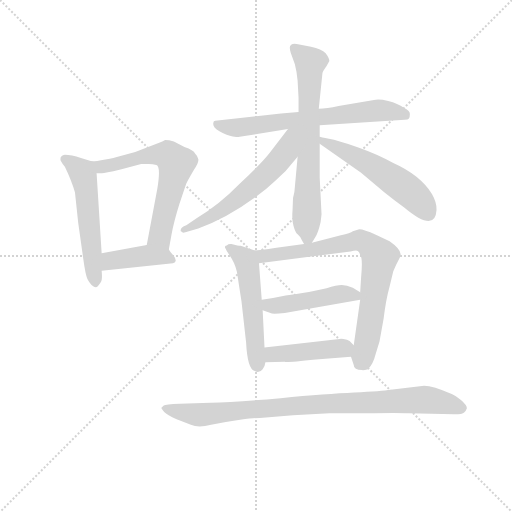
t = 0.00 s
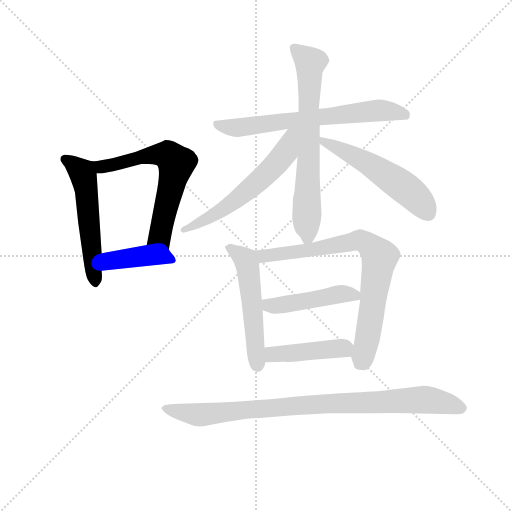
t = 1.77 s
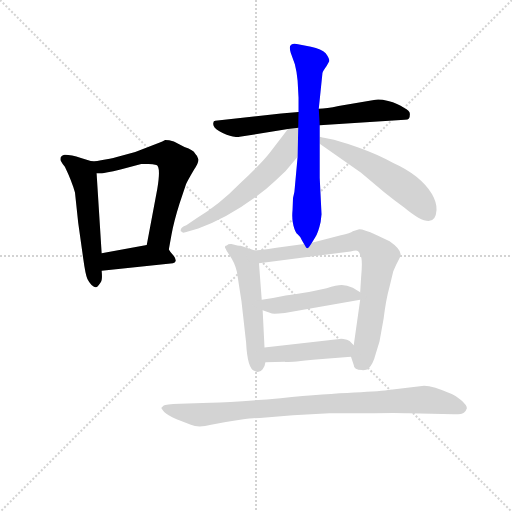
t = 3.54 s
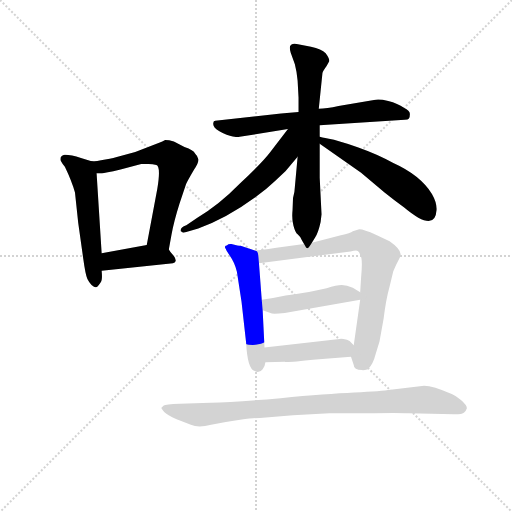
t = 5.31 s
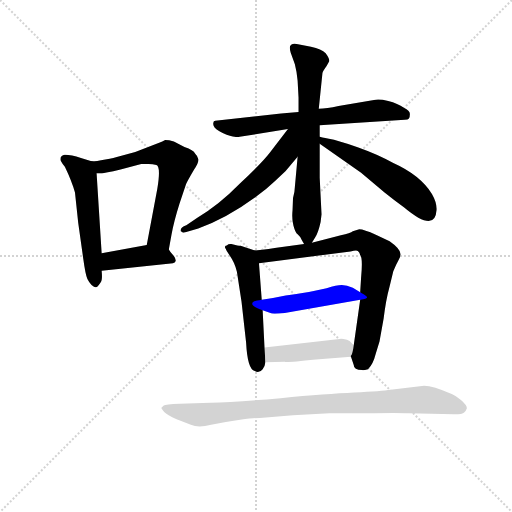
t = 7.09 s
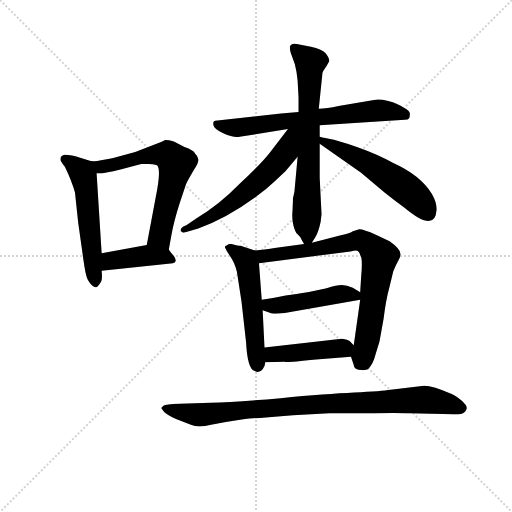
t = 8.86 s

The animated SVG that drew these frames (rendered in a browser with its animation timeline set to each time). Animation: 12 CSS @keyframes rules; one cycle of 8.86 s.

<svg version="1.1" viewBox="0 0 1024 1024" xmlns="http://www.w3.org/2000/svg">
  <g stroke="lightgray" stroke-dasharray="1,1" stroke-width="1" transform="scale(4, 4)">
    <line x1="0" y1="0" x2="256" y2="256"></line>
    <line x1="256" y1="0" x2="0" y2="256"></line>
    <line x1="128" y1="0" x2="128" y2="256"></line>
    <line x1="0" y1="128" x2="256" y2="128"></line>
  </g>
<g transform="scale(0.92, -0.92) translate(60, -900)">
   <style type="text/css">
    @keyframes keyframes0 {
      from {
       stroke: blue;
       stroke-dashoffset: 542;
       stroke-width: 128;
       }
       64% {
       animation-timing-function: step-end;
       stroke: blue;
       stroke-dashoffset: 0;
       stroke-width: 128;
       }
       to {
       stroke: black;
       stroke-width: 1024;
       }
       }
       #make-me-a-hanzi-animation-0 {
         animation: keyframes0 0.691081s both;
         animation-delay: 0.000000s;
         animation-timing-function: linear;
       }
    @keyframes keyframes1 {
      from {
       stroke: blue;
       stroke-dashoffset: 633;
       stroke-width: 128;
       }
       67% {
       animation-timing-function: step-end;
       stroke: blue;
       stroke-dashoffset: 0;
       stroke-width: 128;
       }
       to {
       stroke: black;
       stroke-width: 1024;
       }
       }
       #make-me-a-hanzi-animation-1 {
         animation: keyframes1 0.765137s both;
         animation-delay: 0.691081s;
         animation-timing-function: linear;
       }
    @keyframes keyframes2 {
      from {
       stroke: blue;
       stroke-dashoffset: 411;
       stroke-width: 128;
       }
       57% {
       animation-timing-function: step-end;
       stroke: blue;
       stroke-dashoffset: 0;
       stroke-width: 128;
       }
       to {
       stroke: black;
       stroke-width: 1024;
       }
       }
       #make-me-a-hanzi-animation-2 {
         animation: keyframes2 0.584473s both;
         animation-delay: 1.456217s;
         animation-timing-function: linear;
       }
    @keyframes keyframes3 {
      from {
       stroke: blue;
       stroke-dashoffset: 671;
       stroke-width: 128;
       }
       69% {
       animation-timing-function: step-end;
       stroke: blue;
       stroke-dashoffset: 0;
       stroke-width: 128;
       }
       to {
       stroke: black;
       stroke-width: 1024;
       }
       }
       #make-me-a-hanzi-animation-3 {
         animation: keyframes3 0.796061s both;
         animation-delay: 2.040690s;
         animation-timing-function: linear;
       }
    @keyframes keyframes4 {
      from {
       stroke: blue;
       stroke-dashoffset: 690;
       stroke-width: 128;
       }
       69% {
       animation-timing-function: step-end;
       stroke: blue;
       stroke-dashoffset: 0;
       stroke-width: 128;
       }
       to {
       stroke: black;
       stroke-width: 1024;
       }
       }
       #make-me-a-hanzi-animation-4 {
         animation: keyframes4 0.811523s both;
         animation-delay: 2.836751s;
         animation-timing-function: linear;
       }
    @keyframes keyframes5 {
      from {
       stroke: blue;
       stroke-dashoffset: 590;
       stroke-width: 128;
       }
       66% {
       animation-timing-function: step-end;
       stroke: blue;
       stroke-dashoffset: 0;
       stroke-width: 128;
       }
       to {
       stroke: black;
       stroke-width: 1024;
       }
       }
       #make-me-a-hanzi-animation-5 {
         animation: keyframes5 0.730143s both;
         animation-delay: 3.648275s;
         animation-timing-function: linear;
       }
    @keyframes keyframes6 {
      from {
       stroke: blue;
       stroke-dashoffset: 542;
       stroke-width: 128;
       }
       64% {
       animation-timing-function: step-end;
       stroke: blue;
       stroke-dashoffset: 0;
       stroke-width: 128;
       }
       to {
       stroke: black;
       stroke-width: 1024;
       }
       }
       #make-me-a-hanzi-animation-6 {
         animation: keyframes6 0.691081s both;
         animation-delay: 4.378418s;
         animation-timing-function: linear;
       }
    @keyframes keyframes7 {
      from {
       stroke: blue;
       stroke-dashoffset: 539;
       stroke-width: 128;
       }
       64% {
       animation-timing-function: step-end;
       stroke: blue;
       stroke-dashoffset: 0;
       stroke-width: 128;
       }
       to {
       stroke: black;
       stroke-width: 1024;
       }
       }
       #make-me-a-hanzi-animation-7 {
         animation: keyframes7 0.688639s both;
         animation-delay: 5.069499s;
         animation-timing-function: linear;
       }
    @keyframes keyframes8 {
      from {
       stroke: blue;
       stroke-dashoffset: 772;
       stroke-width: 128;
       }
       72% {
       animation-timing-function: step-end;
       stroke: blue;
       stroke-dashoffset: 0;
       stroke-width: 128;
       }
       to {
       stroke: black;
       stroke-width: 1024;
       }
       }
       #make-me-a-hanzi-animation-8 {
         animation: keyframes8 0.878255s both;
         animation-delay: 5.758138s;
         animation-timing-function: linear;
       }
    @keyframes keyframes9 {
      from {
       stroke: blue;
       stroke-dashoffset: 463;
       stroke-width: 128;
       }
       60% {
       animation-timing-function: step-end;
       stroke: blue;
       stroke-dashoffset: 0;
       stroke-width: 128;
       }
       to {
       stroke: black;
       stroke-width: 1024;
       }
       }
       #make-me-a-hanzi-animation-9 {
         animation: keyframes9 0.626790s both;
         animation-delay: 6.636393s;
         animation-timing-function: linear;
       }
    @keyframes keyframes10 {
      from {
       stroke: blue;
       stroke-dashoffset: 437;
       stroke-width: 128;
       }
       59% {
       animation-timing-function: step-end;
       stroke: blue;
       stroke-dashoffset: 0;
       stroke-width: 128;
       }
       to {
       stroke: black;
       stroke-width: 1024;
       }
       }
       #make-me-a-hanzi-animation-10 {
         animation: keyframes10 0.605632s both;
         animation-delay: 7.263184s;
         animation-timing-function: linear;
       }
    @keyframes keyframes11 {
      from {
       stroke: blue;
       stroke-dashoffset: 907;
       stroke-width: 128;
       }
       75% {
       animation-timing-function: step-end;
       stroke: blue;
       stroke-dashoffset: 0;
       stroke-width: 128;
       }
       to {
       stroke: black;
       stroke-width: 1024;
       }
       }
       #make-me-a-hanzi-animation-11 {
         animation: keyframes11 0.988118s both;
         animation-delay: 7.868815s;
         animation-timing-function: linear;
       }
</style>
<path d="M 139.0 549.5 L 116.0 556.5 Q 95.0 563.5 81.0 563.5 Q 69.0 561.5 72.0 550.5 Q 77.0 541.5 81.0 537.5 Q 96.0 506.5 103.0 481.5 L 110.0 415.5 L 121.0 337.5 Q 126.0 301.5 130.0 293.5 Q 134.0 285.5 139.0 280.5 Q 145.0 275.5 148.0 275.5 Q 151.0 275.5 153.0 278.5 Q 156.0 281.5 159.0 286.5 Q 163.0 290.5 161.0 311.5 L 161.0 349.5 L 150.0 523.5 C 149.0 546.5 149.0 546.5 139.0 549.5 Z" fill="lightgray"></path> 
<path d="M 286.0 589.5 L 234.0 569.5 L 196.0 559.5 Q 190.0 557.5 169.0 553.5 Q 149.0 549.5 139.0 549.5 C 109.0 547.5 120.0 523.5 150.0 523.5 L 161.0 523.5 Q 163.0 522.5 202.0 531.5 L 247.0 543.5 L 263.0 543.5 Q 272.0 543.5 280.0 541.5 Q 290.0 538.5 282.0 489.5 L 259.0 367.5 C 253.0 338.5 302.0 327.5 307.0 357.5 L 313.0 390.5 Q 318.0 418.5 330.0 456.5 L 344.0 498.5 Q 345.0 502.5 362.0 531.5 Q 373.0 547.5 371.0 554.5 Q 370.0 560.5 364.0 566.5 Q 361.0 573.5 341.0 580.5 L 318.0 592.5 Q 307.0 595.5 299.0 595.5 Q 293.0 592.5 286.0 589.5 Z" fill="lightgray"></path> 
<path d="M 161.0 311.5 L 316.0 327.5 Q 327.0 330.5 318.0 343.5 Q 310.0 351.5 307.0 357.5 C 296.0 374.5 289.0 372.5 259.0 367.5 L 161.0 349.5 C 131.0 344.5 131.0 308.5 161.0 311.5 Z" fill="lightgray"></path> 
<path d="M 635.0 627.5 L 820.0 639.5 Q 827.0 639.5 829.0 642.5 Q 831.0 644.5 831.0 651.5 Q 832.0 658.5 818.0 665.5 Q 805.0 675.5 784.0 680.5 Q 763.0 685.5 753.0 682.5 L 676.0 669.5 Q 650.0 663.5 633.0 663.5 L 589.0 656.5 L 551.0 653.5 L 408.0 637.5 Q 404.0 637.5 404.0 633.5 Q 401.0 624.5 417.0 614.5 Q 434.0 604.5 446.0 603.5 Q 459.0 601.5 461.0 602.5 L 566.0 619.5 L 635.0 627.5 Z" fill="lightgray"></path> 
<path d="M 577.0 469.5 L 576.0 443.5 Q 574.0 423.5 578.0 409.5 Q 582.0 394.5 587.0 390.5 Q 592.0 386.5 596.0 378.5 Q 601.0 370.5 601.0 369.5 C 608.0 356.5 608.0 356.5 618.0 372.5 L 625.0 383.5 Q 632.0 394.5 637.0 417.5 L 639.0 434.5 L 635.0 513.5 L 635.0 587.5 L 635.0 602.5 L 635.0 627.5 L 633.0 663.5 L 641.0 741.5 Q 642.0 745.5 650.0 756.5 L 656.0 767.5 Q 656.0 773.5 648.0 784.5 Q 639.0 793.5 616.0 798.5 L 585.0 804.5 Q 574.0 806.5 572.0 801.5 Q 568.0 798.5 572.0 785.5 L 581.0 760.5 Q 585.0 745.5 587.0 724.5 L 589.0 687.5 L 589.0 656.5 L 587.0 559.5 L 581.0 493.5 Q 581.0 484.5 577.0 469.5 Z" fill="lightgray"></path> 
<path d="M 566.0 619.5 L 526.0 567.5 Q 509.0 545.5 461.0 500.5 Q 417.0 455.5 369.0 426.5 L 345.0 410.5 Q 331.0 405.5 333.0 397.5 Q 337.0 395.5 337.0 394.5 Q 337.0 393.5 345.0 395.5 L 371.0 403.5 Q 442.0 428.5 519.0 489.5 Q 538.0 506.5 561.0 528.5 L 587.0 559.5 C 643.0 626.5 585.0 644.5 566.0 619.5 Z" fill="lightgray"></path> 
<path d="M 635.0 587.5 L 725.0 524.5 L 776.0 481.5 Q 797.0 464.5 818.0 449.5 Q 886.0 392.5 889.0 443.5 Q 890.0 459.5 879.0 478.5 Q 853.0 519.5 795.0 545.5 Q 764.0 563.5 719.0 579.5 Q 674.0 595.5 655.0 598.5 Q 637.0 601.5 635.0 602.5 C 606.0 609.5 610.0 604.5 635.0 587.5 Z" fill="lightgray"></path> 
<path d="M 494.0 355.5 L 463.0 365.5 Q 460.0 365.5 456.0 366.5 L 443.0 369.5 Q 437.0 370.5 433.0 366.5 Q 430.0 366.5 429.0 363.5 Q 429.0 360.5 431.0 358.5 Q 431.0 356.5 440.0 343.5 Q 450.0 329.5 455.0 309.5 L 465.0 244.5 L 475.0 155.5 Q 478.0 96.5 494.0 93.5 Q 503.0 87.5 511.0 97.5 Q 516.0 103.5 517.0 112.5 L 515.0 144.5 L 511.0 225.5 L 509.0 248.5 L 503.0 327.5 C 501.0 353.5 501.0 353.5 494.0 355.5 Z" fill="lightgray"></path> 
<path d="M 601.0 369.5 L 541.0 361.5 Q 530.0 359.5 494.0 355.5 C 464.0 352.5 473.0 323.5 503.0 327.5 L 702.0 353.5 Q 715.0 356.5 718.0 354.5 Q 722.0 351.5 723.0 345.5 Q 729.0 339.5 725.0 296.5 L 723.0 264.5 L 723.0 248.5 L 709.0 149.5 C 705.0 119.5 701.0 129.5 703.0 124.5 L 709.0 106.5 Q 709.0 95.5 727.0 95.5 Q 730.0 94.5 740.0 97.5 Q 751.0 107.5 757.0 131.5 L 765.0 157.5 L 774.0 207.5 Q 779.0 248.5 786.0 273.5 L 795.0 310.5 Q 801.0 324.5 806.0 333.5 Q 811.0 342.5 811.0 347.5 Q 810.0 359.5 787.0 375.5 L 757.0 389.5 Q 731.0 401.5 721.0 401.5 L 707.0 397.5 Q 702.0 393.5 681.0 388.5 L 618.0 372.5 L 601.0 369.5 Z" fill="lightgray"></path> 
<path d="M 723.0 264.5 L 707.0 274.5 Q 694.0 280.5 683.0 280.5 Q 672.0 280.5 650.0 273.5 L 622.0 267.5 Q 604.0 263.5 561.0 257.5 Q 534.0 251.5 509.0 248.5 C 479.0 244.5 483.0 235.5 511.0 225.5 L 528.0 219.5 Q 531.0 216.5 559.0 219.5 L 723.0 248.5 C 743.0 252.5 743.0 252.5 723.0 264.5 Z" fill="lightgray"></path> 
<path d="M 517.0 112.5 L 559.0 113.5 Q 561.0 111.5 627.0 118.5 L 703.0 124.5 C 732.0 126.5 730.0 128.5 709.0 149.5 L 700.0 158.5 Q 697.0 161.5 683.0 163.5 L 515.0 144.5 C 485.0 141.5 487.0 111.5 517.0 112.5 Z" fill="lightgray"></path> 
<path d="M 505.0 -8.5 L 577.0 -2.5 L 656.0 1.5 L 736.0 1.5 Q 808.0 2.5 829.0 1.5 L 927.0 -0.5 Q 946.0 -0.5 949.0 3.5 Q 953.0 6.5 955.0 12.5 Q 955.0 19.5 942.0 30.5 Q 930.0 40.5 922.0 43.5 Q 881.0 61.5 862.0 61.5 L 789.0 52.5 Q 770.0 49.5 710.0 46.5 Q 651.0 43.5 550.0 34.5 Q 450.0 25.5 398.0 24.5 L 331.0 22.5 Q 299.0 21.5 296.0 18.5 L 291.0 13.5 Q 290.0 12.5 297.0 4.5 Q 303.0 -1.5 324.0 -11.5 L 355.0 -23.5 Q 371.0 -30.5 399.0 -23.5 Q 427.0 -17.5 462.0 -12.5 Q 497.0 -8.5 505.0 -8.5 Z" fill="lightgray"></path> 
      <clipPath id="make-me-a-hanzi-clip-0">
      <path d="M 139.0 549.5 L 116.0 556.5 Q 95.0 563.5 81.0 563.5 Q 69.0 561.5 72.0 550.5 Q 77.0 541.5 81.0 537.5 Q 96.0 506.5 103.0 481.5 L 110.0 415.5 L 121.0 337.5 Q 126.0 301.5 130.0 293.5 Q 134.0 285.5 139.0 280.5 Q 145.0 275.5 148.0 275.5 Q 151.0 275.5 153.0 278.5 Q 156.0 281.5 159.0 286.5 Q 163.0 290.5 161.0 311.5 L 161.0 349.5 L 150.0 523.5 C 149.0 546.5 149.0 546.5 139.0 549.5 Z" fill="lightgray"></path>
      </clipPath>
      <path clip-path="url(#make-me-a-hanzi-clip-0)" d="M 85.0 551.5 L 114.0 529.5 L 123.0 510.5 L 147.0 283.5 " fill="none" id="make-me-a-hanzi-animation-0" stroke-dasharray="414 828" stroke-linecap="round"></path>

      <clipPath id="make-me-a-hanzi-clip-1">
      <path d="M 286.0 589.5 L 234.0 569.5 L 196.0 559.5 Q 190.0 557.5 169.0 553.5 Q 149.0 549.5 139.0 549.5 C 109.0 547.5 120.0 523.5 150.0 523.5 L 161.0 523.5 Q 163.0 522.5 202.0 531.5 L 247.0 543.5 L 263.0 543.5 Q 272.0 543.5 280.0 541.5 Q 290.0 538.5 282.0 489.5 L 259.0 367.5 C 253.0 338.5 302.0 327.5 307.0 357.5 L 313.0 390.5 Q 318.0 418.5 330.0 456.5 L 344.0 498.5 Q 345.0 502.5 362.0 531.5 Q 373.0 547.5 371.0 554.5 Q 370.0 560.5 364.0 566.5 Q 361.0 573.5 341.0 580.5 L 318.0 592.5 Q 307.0 595.5 299.0 595.5 Q 293.0 592.5 286.0 589.5 Z" fill="lightgray"></path>
      </clipPath>
      <path clip-path="url(#make-me-a-hanzi-clip-1)" d="M 146.0 544.5 L 188.0 540.5 L 246.0 559.5 L 288.0 564.5 L 304.0 562.5 L 318.0 551.5 L 324.0 542.5 L 287.0 387.5 L 302.0 364.5 " fill="none" id="make-me-a-hanzi-animation-1" stroke-dasharray="505 1010" stroke-linecap="round"></path>

      <clipPath id="make-me-a-hanzi-clip-2">
      <path d="M 161.0 311.5 L 316.0 327.5 Q 327.0 330.5 318.0 343.5 Q 310.0 351.5 307.0 357.5 C 296.0 374.5 289.0 372.5 259.0 367.5 L 161.0 349.5 C 131.0 344.5 131.0 308.5 161.0 311.5 Z" fill="lightgray"></path>
      </clipPath>
      <path clip-path="url(#make-me-a-hanzi-clip-2)" d="M 168.0 317.5 L 186.0 334.5 L 256.0 344.5 L 296.0 342.5 L 314.0 335.5 " fill="none" id="make-me-a-hanzi-animation-2" stroke-dasharray="283 566" stroke-linecap="round"></path>

      <clipPath id="make-me-a-hanzi-clip-3">
      <path d="M 635.0 627.5 L 820.0 639.5 Q 827.0 639.5 829.0 642.5 Q 831.0 644.5 831.0 651.5 Q 832.0 658.5 818.0 665.5 Q 805.0 675.5 784.0 680.5 Q 763.0 685.5 753.0 682.5 L 676.0 669.5 Q 650.0 663.5 633.0 663.5 L 589.0 656.5 L 551.0 653.5 L 408.0 637.5 Q 404.0 637.5 404.0 633.5 Q 401.0 624.5 417.0 614.5 Q 434.0 604.5 446.0 603.5 Q 459.0 601.5 461.0 602.5 L 566.0 619.5 L 635.0 627.5 Z" fill="lightgray"></path>
      </clipPath>
      <path clip-path="url(#make-me-a-hanzi-clip-3)" d="M 411.0 630.5 L 455.0 622.5 L 771.0 660.5 L 822.0 648.5 " fill="none" id="make-me-a-hanzi-animation-3" stroke-dasharray="543 1086" stroke-linecap="round"></path>

      <clipPath id="make-me-a-hanzi-clip-4">
      <path d="M 577.0 469.5 L 576.0 443.5 Q 574.0 423.5 578.0 409.5 Q 582.0 394.5 587.0 390.5 Q 592.0 386.5 596.0 378.5 Q 601.0 370.5 601.0 369.5 C 608.0 356.5 608.0 356.5 618.0 372.5 L 625.0 383.5 Q 632.0 394.5 637.0 417.5 L 639.0 434.5 L 635.0 513.5 L 635.0 587.5 L 635.0 602.5 L 635.0 627.5 L 633.0 663.5 L 641.0 741.5 Q 642.0 745.5 650.0 756.5 L 656.0 767.5 Q 656.0 773.5 648.0 784.5 Q 639.0 793.5 616.0 798.5 L 585.0 804.5 Q 574.0 806.5 572.0 801.5 Q 568.0 798.5 572.0 785.5 L 581.0 760.5 Q 585.0 745.5 587.0 724.5 L 589.0 687.5 L 589.0 656.5 L 587.0 559.5 L 581.0 493.5 Q 581.0 484.5 577.0 469.5 Z" fill="lightgray"></path>
      </clipPath>
      <path clip-path="url(#make-me-a-hanzi-clip-4)" d="M 580.0 795.5 L 614.0 762.5 L 609.0 386.5 L 604.0 377.5 " fill="none" id="make-me-a-hanzi-animation-4" stroke-dasharray="562 1124" stroke-linecap="round"></path>

      <clipPath id="make-me-a-hanzi-clip-5">
      <path d="M 566.0 619.5 L 526.0 567.5 Q 509.0 545.5 461.0 500.5 Q 417.0 455.5 369.0 426.5 L 345.0 410.5 Q 331.0 405.5 333.0 397.5 Q 337.0 395.5 337.0 394.5 Q 337.0 393.5 345.0 395.5 L 371.0 403.5 Q 442.0 428.5 519.0 489.5 Q 538.0 506.5 561.0 528.5 L 587.0 559.5 C 643.0 626.5 585.0 644.5 566.0 619.5 Z" fill="lightgray"></path>
      </clipPath>
      <path clip-path="url(#make-me-a-hanzi-clip-5)" d="M 584.0 614.5 L 573.0 605.5 L 554.0 560.5 L 498.0 502.5 L 420.0 442.5 L 338.0 400.5 " fill="none" id="make-me-a-hanzi-animation-5" stroke-dasharray="462 924" stroke-linecap="round"></path>

      <clipPath id="make-me-a-hanzi-clip-6">
      <path d="M 635.0 587.5 L 725.0 524.5 L 776.0 481.5 Q 797.0 464.5 818.0 449.5 Q 886.0 392.5 889.0 443.5 Q 890.0 459.5 879.0 478.5 Q 853.0 519.5 795.0 545.5 Q 764.0 563.5 719.0 579.5 Q 674.0 595.5 655.0 598.5 Q 637.0 601.5 635.0 602.5 C 606.0 609.5 610.0 604.5 635.0 587.5 Z" fill="lightgray"></path>
      </clipPath>
      <path clip-path="url(#make-me-a-hanzi-clip-6)" d="M 636.0 595.5 L 719.0 556.5 L 789.0 513.5 L 841.0 473.5 L 870.0 436.5 " fill="none" id="make-me-a-hanzi-animation-6" stroke-dasharray="414 828" stroke-linecap="round"></path>

      <clipPath id="make-me-a-hanzi-clip-7">
      <path d="M 494.0 355.5 L 463.0 365.5 Q 460.0 365.5 456.0 366.5 L 443.0 369.5 Q 437.0 370.5 433.0 366.5 Q 430.0 366.5 429.0 363.5 Q 429.0 360.5 431.0 358.5 Q 431.0 356.5 440.0 343.5 Q 450.0 329.5 455.0 309.5 L 465.0 244.5 L 475.0 155.5 Q 478.0 96.5 494.0 93.5 Q 503.0 87.5 511.0 97.5 Q 516.0 103.5 517.0 112.5 L 515.0 144.5 L 511.0 225.5 L 509.0 248.5 L 503.0 327.5 C 501.0 353.5 501.0 353.5 494.0 355.5 Z" fill="lightgray"></path>
      </clipPath>
      <path clip-path="url(#make-me-a-hanzi-clip-7)" d="M 433.0 362.5 L 473.0 335.5 L 479.0 317.5 L 501.0 102.5 " fill="none" id="make-me-a-hanzi-animation-7" stroke-dasharray="411 822" stroke-linecap="round"></path>

      <clipPath id="make-me-a-hanzi-clip-8">
      <path d="M 601.0 369.5 L 541.0 361.5 Q 530.0 359.5 494.0 355.5 C 464.0 352.5 473.0 323.5 503.0 327.5 L 702.0 353.5 Q 715.0 356.5 718.0 354.5 Q 722.0 351.5 723.0 345.5 Q 729.0 339.5 725.0 296.5 L 723.0 264.5 L 723.0 248.5 L 709.0 149.5 C 705.0 119.5 701.0 129.5 703.0 124.5 L 709.0 106.5 Q 709.0 95.5 727.0 95.5 Q 730.0 94.5 740.0 97.5 Q 751.0 107.5 757.0 131.5 L 765.0 157.5 L 774.0 207.5 Q 779.0 248.5 786.0 273.5 L 795.0 310.5 Q 801.0 324.5 806.0 333.5 Q 811.0 342.5 811.0 347.5 Q 810.0 359.5 787.0 375.5 L 757.0 389.5 Q 731.0 401.5 721.0 401.5 L 707.0 397.5 Q 702.0 393.5 681.0 388.5 L 618.0 372.5 L 601.0 369.5 Z" fill="lightgray"></path>
      </clipPath>
      <path clip-path="url(#make-me-a-hanzi-clip-8)" d="M 505.0 351.5 L 513.0 343.5 L 540.0 345.5 L 722.0 377.5 L 758.0 351.5 L 765.0 339.5 L 748.0 218.5 L 723.0 108.5 " fill="none" id="make-me-a-hanzi-animation-8" stroke-dasharray="644 1288" stroke-linecap="round"></path>

      <clipPath id="make-me-a-hanzi-clip-9">
      <path d="M 723.0 264.5 L 707.0 274.5 Q 694.0 280.5 683.0 280.5 Q 672.0 280.5 650.0 273.5 L 622.0 267.5 Q 604.0 263.5 561.0 257.5 Q 534.0 251.5 509.0 248.5 C 479.0 244.5 483.0 235.5 511.0 225.5 L 528.0 219.5 Q 531.0 216.5 559.0 219.5 L 723.0 248.5 C 743.0 252.5 743.0 252.5 723.0 264.5 Z" fill="lightgray"></path>
      </clipPath>
      <path clip-path="url(#make-me-a-hanzi-clip-9)" d="M 516.0 243.5 L 524.0 236.5 L 544.0 235.5 L 686.0 261.5 L 704.0 260.5 L 715.0 252.5 " fill="none" id="make-me-a-hanzi-animation-9" stroke-dasharray="335 670" stroke-linecap="round"></path>

      <clipPath id="make-me-a-hanzi-clip-10">
      <path d="M 517.0 112.5 L 559.0 113.5 Q 561.0 111.5 627.0 118.5 L 703.0 124.5 C 732.0 126.5 730.0 128.5 709.0 149.5 L 700.0 158.5 Q 697.0 161.5 683.0 163.5 L 515.0 144.5 C 485.0 141.5 487.0 111.5 517.0 112.5 Z" fill="lightgray"></path>
      </clipPath>
      <path clip-path="url(#make-me-a-hanzi-clip-10)" d="M 524.0 118.5 L 532.0 129.5 L 662.0 141.5 L 685.0 143.5 L 695.0 133.5 " fill="none" id="make-me-a-hanzi-animation-10" stroke-dasharray="309 618" stroke-linecap="round"></path>

      <clipPath id="make-me-a-hanzi-clip-11">
      <path d="M 505.0 -8.5 L 577.0 -2.5 L 656.0 1.5 L 736.0 1.5 Q 808.0 2.5 829.0 1.5 L 927.0 -0.5 Q 946.0 -0.5 949.0 3.5 Q 953.0 6.5 955.0 12.5 Q 955.0 19.5 942.0 30.5 Q 930.0 40.5 922.0 43.5 Q 881.0 61.5 862.0 61.5 L 789.0 52.5 Q 770.0 49.5 710.0 46.5 Q 651.0 43.5 550.0 34.5 Q 450.0 25.5 398.0 24.5 L 331.0 22.5 Q 299.0 21.5 296.0 18.5 L 291.0 13.5 Q 290.0 12.5 297.0 4.5 Q 303.0 -1.5 324.0 -11.5 L 355.0 -23.5 Q 371.0 -30.5 399.0 -23.5 Q 427.0 -17.5 462.0 -12.5 Q 497.0 -8.5 505.0 -8.5 Z" fill="lightgray"></path>
      </clipPath>
      <path clip-path="url(#make-me-a-hanzi-clip-11)" d="M 298.0 11.5 L 386.0 -1.5 L 578.0 18.5 L 858.0 31.5 L 945.0 12.5 " fill="none" id="make-me-a-hanzi-animation-11" stroke-dasharray="779 1558" stroke-linecap="round"></path>

</g>
</svg>
